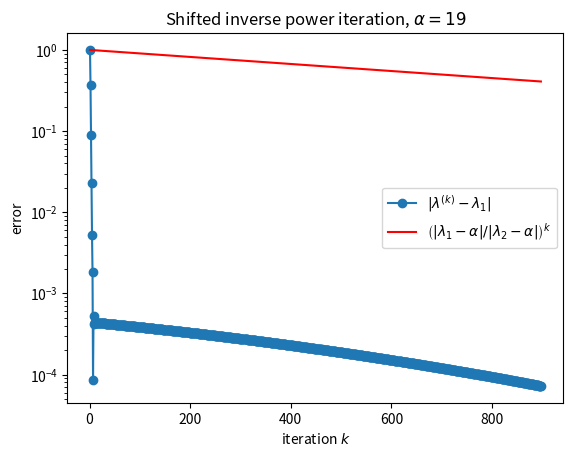

Python code for this plot:
########################################################################
# This python script tests shifted inverse power iteration for finding
# the eigenvalue of a matrix closest to a shift alpha and compares its
# run time to a full eigenvalue solve.
# (equivalent to power_test.m)
# APPM 4600
########################################################################
import time
import matplotlib.pyplot as plt
import numpy as np
from numpy.linalg import inv
from numpy.linalg import norm
from scipy.linalg import lu_factor, lu_solve

def driver():

    # fix the random seed so every run gives the same results
    np.random.seed(1)

# example 1
    '''
    n = 1000

    dd = np.ones(n)
    dd[0] = 4000
    dd[1] = 4000-500
    dd[2] = 10   
    '''
# example 2
    '''
    n = 4
# example 3: |3+4i| = |3-4i| = 5, no dominant eigenvalue -> power method fails
#    dd = np.array([-2, 1, 3+4j, 3-4j])
    '''

# example 3
    n = 5 
    dd = np.array([15, 20, 20.001, 80,50] )
    #dd = np.arange(1, n+1)
    
#    print('dd = ', dd)
    
    X = np.random.randn(n, n)

    # X*diag(dd)*inv(X): eigenvalues are the entries of dd
    A = X @ np.diag(dd) @ inv(X)

    # shift: inverse iteration converges to the eigenvalue closest to alpha
    alpha = 19 + 1e-10

    # target eigenvalue and convergence rate |lambda_1-alpha|/|lambda_2-alpha|
    # where lambda_1, lambda_2 are the closest and second closest to alpha
    dist = np.sort(np.abs(dd - alpha))
    lam1 = dd[np.argmin(np.abs(dd - alpha))]
    rate = dist[0]/dist[1]
    print('dist', dist[0])
    print('dist2', dist[1])
    print('target eigenvalue = ', lam1)
    print('rate = ', rate)

    tol = 1e-8
    t = time.perf_counter()
    [lambdas, X] = np.linalg.eig(A)
    print('eig time: %g seconds' % (time.perf_counter() - t))
    print('lambdas = ', lambdas)

    Nmax = 1000 
    t = time.perf_counter()
    [lam, v,it] = shiftInvpowerIt(A,alpha, Nmax,tol)
    print('shifted inverse power time: %g seconds' % (time.perf_counter() - t))
    print('shifted inverse power number of iterations:', it)
    print('shifted inverse power: eigenvalue found:', lam[it-1])

    # only keep the iterations actually used
    err = np.abs(lam[:it] - lam1)

    N = np.arange(1, it+1)

    plt.semilogy(N, err, 'o-', label=r'$|\lambda^{(k)} - \lambda_1|$')
    plt.semilogy(N, rate**N, 'r', label=r'$\left(|\lambda_1-\alpha|/|\lambda_2-\alpha|\right)^k$')
    plt.xlabel('iteration $k$')
    plt.ylabel('error')
    plt.title(r'Shifted inverse power iteration, $\alpha = %g$' % alpha)
    plt.legend()
    plt.show()


def powerIt(A, Nmax,tol):

    n = A.shape[0]

    q = np.random.rand(n)
    q = q/np.linalg.norm(q)
    lam = np.zeros(Nmax, dtype=complex)

    for j in range(Nmax):
        z = A @ q
        q = z/np.linalg.norm(z)
        lam[j] = np.vdot(q, A @ q)
#        if (np.abs(lam[j]-lam[j-1])/np.abs(lam[j])<tol):
        if (np.abs(lam[j]-lam[j-1])<tol):
           return [lam, q,j+1]

    v = q

    return [lam, v,j+1]

def shiftInvpowerIt(A,alpha, Nmax,tol):

    n = A.shape[0]

    # factor A - alpha*I once; each iteration is then just two triangular solves
    LU = lu_factor(A-alpha*np.identity(n))
    
#    print('LU = ', LU)

    q = np.random.rand(n)
    q = q/np.linalg.norm(q)
    q0 = q
    lam = np.zeros(Nmax, dtype=complex)

    for j in range(Nmax):
        z = lu_solve(LU, q0)
        q = z/np.linalg.norm(z)
        q1 = q
        # Rayleigh quotient with A (not the inverse) gives the eigenvalue of A
        lam[j] = np.vdot(q, A @ q)
        if (j > 0 and np.abs(lam[j]-lam[j-1])/np.abs(lam[j])<tol):
#        if (j > 0 and norm(q1-q0)<tol):
           return [lam, q,j+1]
        q0=q1   
#        if (j > 0 and np.abs(lam[j]-lam[j-1])<tol):
#           return [lam, q,j+1]

    v = q

    return [lam, v,j+1]


driver()






#prelab work

# j = 1 , 8 iteration, j = 2 , 5 iterations, j = 3, 4 iterations, j = 4, 3 iterations, j = 5, 3 iterations, j = 6, 3 iterations, j = 7, 3 iterations, j = 8, 2 iterations, j = 9, 2 iterations, j = 10, 2 iterations

#lab

# delta = 0, 897 iterations, delta = 1, 2 iterations, delta = 1e-1, 854 iterations, delta = 1e-2, 893 iterations, delta = 1e-3, 896 iterations, delta = 1e-4, 897 iterations, delta = 1e-5, 897 iterations, delta = 1e-6,7,8,9,10 897 iterations as well

#in the prelab it steadily decreases by here we see that it increases past the perfect alpha = 20 when delta = 1 

#absolute error hits the iterations max count and gives a slower convergence as thus, other tests of changing the matix math or error resulted in hitting nmax
